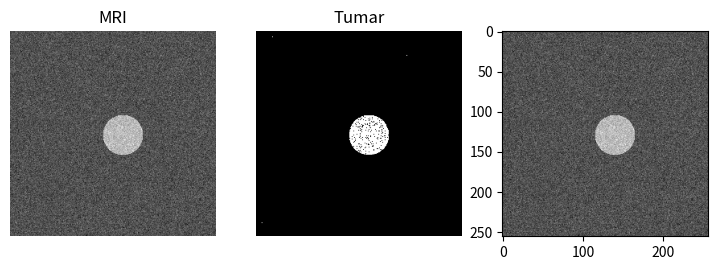

This chart was generated by the following Python code: (Note: this script raises an exception after producing the figure.)
import numpy as np, matplotlib.pyplot as plt

img = np.random.normal(100, 15, (256,256))
x,y = np.ogrid[:256,:256]
img[(x-130)**2+(y-140)**2<25**2] += 80
tumar = img > 160

plt.figure(figsize=(9,3))
for i ,(d,t) in enumerate([(img,"MRI"),(tumar,"Tumar"),(img,"Overlay")],1):

    plt.subplot(1,3,i)
    plt.imshow(d,"gray");
    plt.imshow(tumar,"read", .4) if i==3 else None
    plt.title(t); plt.axis("off")
plt.show()

